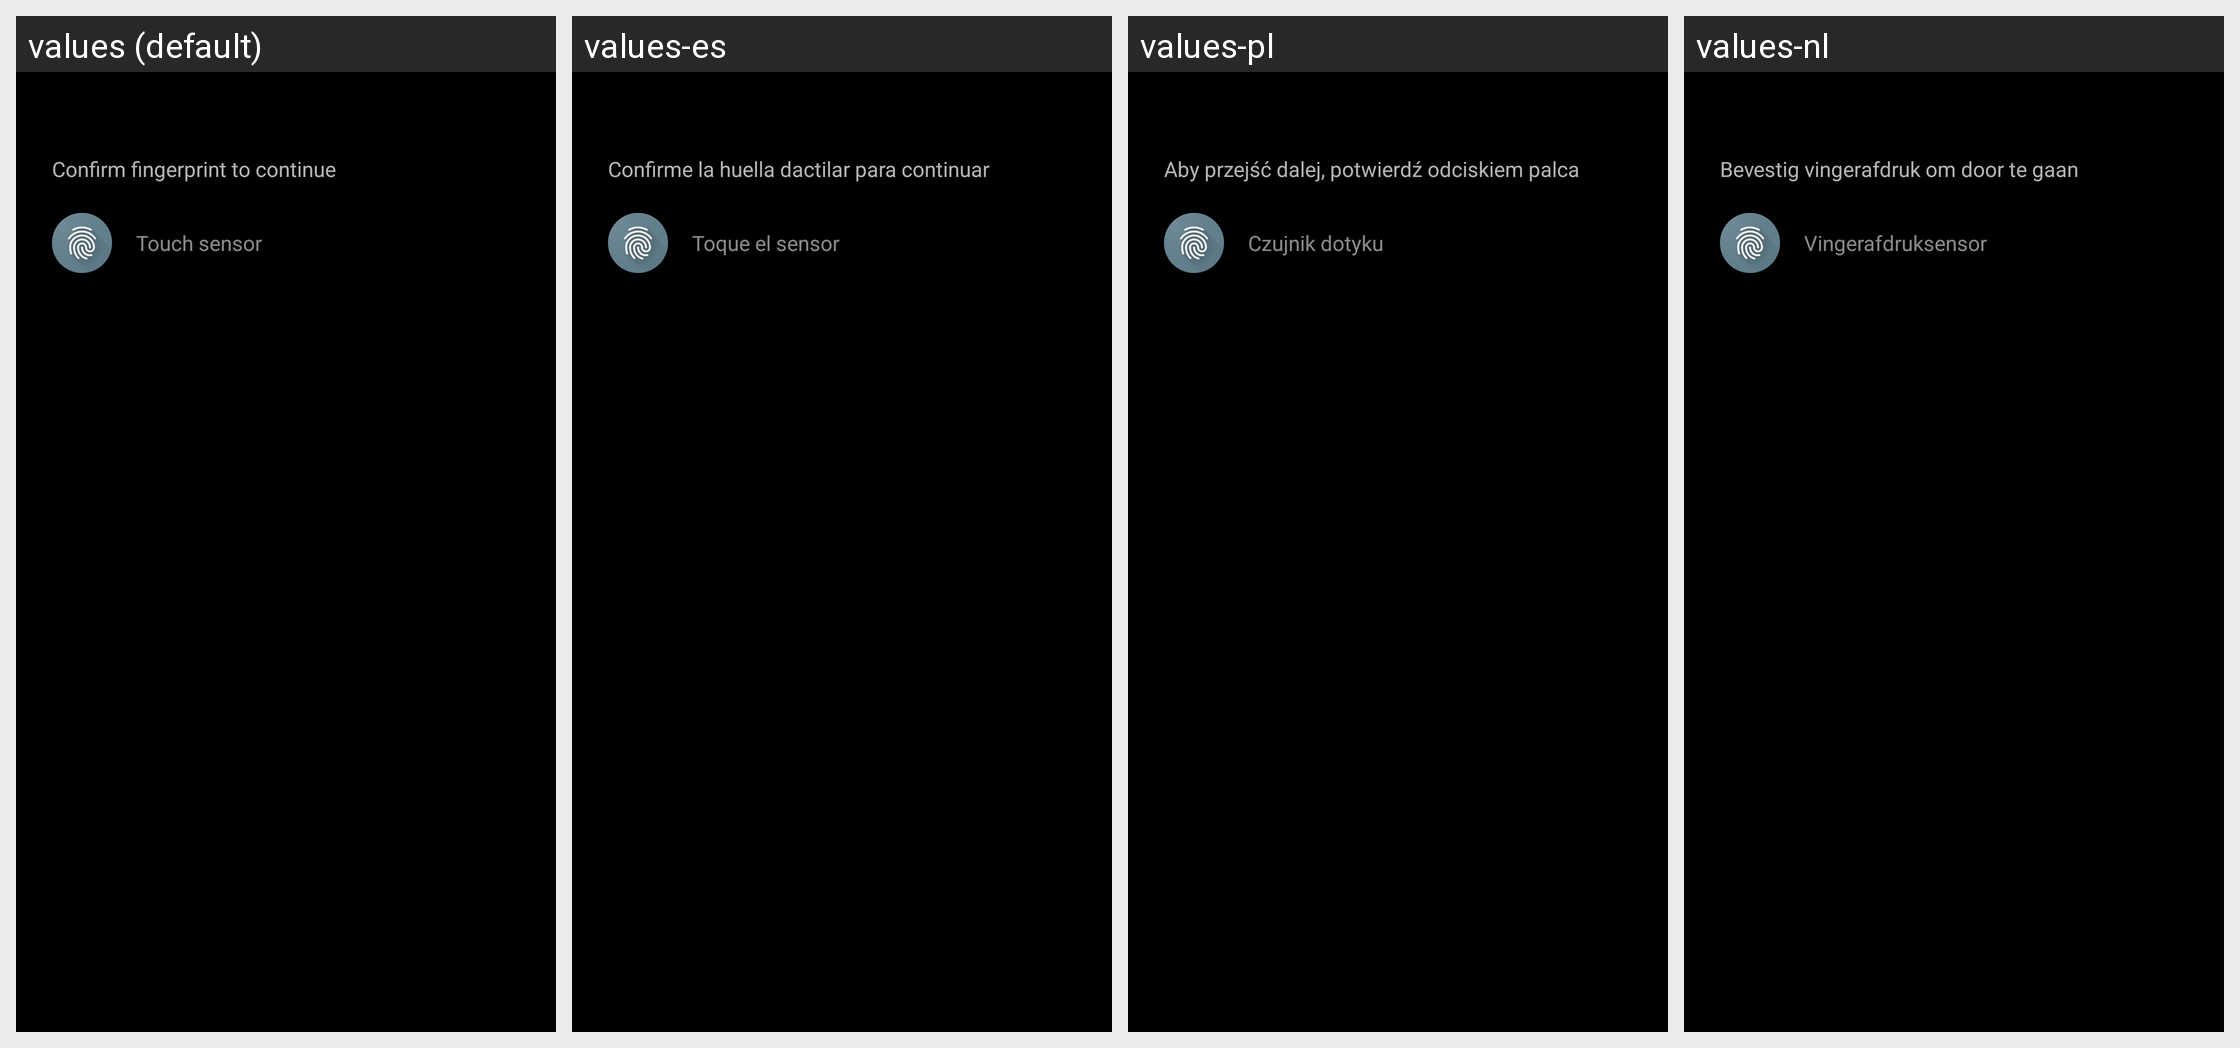

This grid shows one Android layout under several languages. Give, for every string resource on the screen, its name, the default text and each shown locale's text.
Android screen res/layout/fingerprint_dialog_content.xml rendered under 4 locales, left to right: values (default), values-es, values-pl, values-nl. Device: Nexus 5 (rendered at 1080×1920; each locale shown at half size, 540×960, under a caption strip naming it); theme AppTheme.
Other locales in the repository, not shown: values-af, values-am, values-ar, values-as, values-az, values-be, values-bg, values-bn, values-bs, values-ca, values-cs, values-da, values-de, values-el, values-en-rGB, values-es-rUS, values-et, values-eu, values-fa, values-fi, values-fr, values-fr-rCA, values-gl, values-gu, values-hi, values-hr, values-hu, values-hy, values-in, values-is, values-it, values-iw, values-ja, values-ka, values-kk, values-km, values-kn, values-ko, values-ky, values-lo, values-lt, values-lv, values-mk, values-ml, values-mn, values-mr, values-ms, values-my, values-nb, values-ne, values-or, values-pa, values-pt, values-pt-rBR, values-pt-rPT, values-ro, values-ru, values-si, values-sk, values-sl, values-sq, values-sr, values-sv, values-sw, values-ta, values-te, values-th, values-tl, values-tr, values-uk, values-ur, values-uz, values-vi, values-zh-rCN, values-zh-rHK, values-zh-rMO, values-zh-rTW, values-zu.
Strings drawn on this screen, with the default value and each locale's value (text and hints the layout hard-codes, and strings that could not be matched under every locale, appear in the picture but are not listed):

biometric_fingerprint_description
  values: Confirm fingerprint to continue
  values-es: Confirme la huella dactilar para continuar
  values-pl: Aby przejść dalej, potwierdź odciskiem palca
  values-nl: Bevestig vingerafdruk om door te gaan

biometric_fingerprint_hint
  values: Touch sensor
  values-es: Toque el sensor
  values-pl: Czujnik dotyku
  values-nl: Vingerafdruksensor
